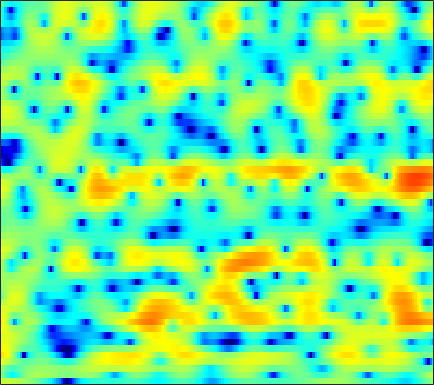

Values plotted in this chart, from the file beside it:
3.2621, 3.2294, 3.1483, 3.035, 2.9326, 2.7732, 2.5898, 2.4336, 2.2035, 1.9514, 1.6661, 1.4333, 1.0814, 0.67857, 0.34569, -0.15551, -0.72768, -1.1931, -1.8734, -2.6206, -3.4571, -4.1423, -5.1538, -6.3095
0.1785, -0.8904, -2.514, -4.245, -5.39, -6.162, -5.697, -4.784, -3.365, -2.048, -0.9467, -0.2652, 0.4587, 1.007, 1.312, 1.601, 1.772, 1.833, 1.84, 1.772, 1.645, 1.518, 1.314, 1.079
0.9171, 0.06917, -1.09, -2.144, -2.747, -3.152, -3.074, -2.767, -2.19, -1.549, -0.9501, -0.5396, -0.06838, 0.3197, 0.5566, 0.8029, 0.9776, 1.069, 1.131, 1.142, 1.105, 1.052, 0.9526, 0.8278
5.004, 4.469, 3.705, 2.892, 2.266, 1.429, 0.6143, 0.02494, -0.6888, -1.277, -1.675, -1.824, -1.824, -1.641, -1.429, -1.126, -0.8456, -0.6878, -0.5644, -0.5553, -0.6681, -0.8356, -1.156, -1.585
7.63, 7.053, 6.136, 5.015, 4.015, 2.421, 0.4299, -1.432, -4.733, -9.834, -21.74, -20.6, -10.62, -6.584, -4.779, -3.22, -2.282, -1.884, -1.695, -1.812, -2.231, -2.725, -3.605, -4.741
6.442, 6.097, 5.516, 4.788, 4.15, 3.193, 2.13, 1.299, 0.198, -0.7731, -1.529, -1.913, -2.208, -2.33, -2.391, -2.523, -2.754, -3.04, -3.604, -4.401, -5.477, -6.459, -8.002, -9.873
4.945, 4.889, 4.694, 4.38, 4.076, 3.594, 3.054, 2.621, 2.017, 1.397, 0.7697, 0.3016, -0.3405, -1.002, -1.527, -2.297, -3.163, -3.883, -4.949, -6.148, -7.469, -8.515, -9.961, -11.41
4.617, 4.624, 4.489, 4.232, 3.985, 3.597, 3.164, 2.817, 2.335, 1.84, 1.315, 0.8885, 0.2482, -0.4928, -1.134, -2.125, -3.29, -4.285, -5.793, -7.499, -9.434, -11.06, -13.24, -15
5.679, 5.286, 4.598, 3.778, 3.128, 2.308, 1.664, 1.368, 1.2, 1.183, 1.188, 1.142, 0.9649, 0.5782, 0.1578, -0.618, -1.66, -2.639, -4.226, -6.19, -8.666, -11.01, -14.84, -18.86
6.957, 5.961, 4.211, 1.768, -0.7123, -5.48, -11.7, -9.888, -4.617, -1.494, 0.3463, 1.199, 1.837, 2.047, 1.966, 1.606, 0.9691, 0.3395, -0.6827, -1.793, -2.905, -3.769, -4.91, -5.834
6.097, 5.326, 4.102, 2.686, 1.559, 0.1473, -0.7493, -0.8864, -0.4826, 0.1762, 0.7549, 1.049, 1.233, 1.141, 0.9239, 0.4597, -0.1626, -0.7315, -1.608, -2.546, -3.506, -4.254, -5.27, -6.213
4.584, 4.395, 4.134, 3.829, 3.58, 3.247, 2.936, 2.727, 2.437, 2.086, 1.673, 1.278, 0.6211, -0.1843, -0.8972, -1.931, -2.987, -3.748, -4.734, -5.765, -6.747, -7.483, -8.623, -10.24
1.648, 2.402, 3.243, 3.874, 4.194, 4.438, 4.471, 4.349, 4.019, 3.474, 2.689, 1.92, 0.5958, -1.111, -2.68, -5.252, -8.294, -10.48, -11.84, -11.06, -9.942, -9.373, -9.122, -9.468
-2.089, -0.06182, 1.823, 3.094, 3.756, 4.323, 4.569, 4.568, 4.349, 3.87, 3.102, 2.343, 1.028, -0.6522, -2.214, -4.787, -7.736, -9.731, -10.89, -9.872, -8.154, -7.207, -6.446, -5.997
0.2414, 0.8756, 1.665, 2.324, 2.717, 3.064, 3.243, 3.268, 3.154, 2.862, 2.394, 1.943, 1.201, 0.3111, -0.4007, -1.375, -2.322, -2.896, -3.432, -3.788, -3.95, -3.966, -3.939, -3.923
1.27, 1.385, 1.547, 1.708, 1.807, 1.925, 2.021, 2.062, 2.051, 1.972, 1.813, 1.62, 1.29, 0.8716, 0.4994, -0.0302, -0.616, -1.077, -1.631, -2.134, -2.624, -2.913, -3.17, -3.286
1.554, 1.332, 0.9772, 0.6333, 0.4629, 0.4218, 0.5776, 0.7869, 1.126, 1.446, 1.699, 1.794, 1.815, 1.697, 1.508, 1.112, 0.5777, 0.04227, -0.8518, -1.847, -2.941, -3.776, -4.657, -4.966
1.884, 0.8863, -1.012, -3.417, -5.115, -5.617, -3.978, -2.47, -0.7368, 0.522, 1.378, 1.848, 2.29, 2.543, 2.569, 2.433, 2.053, 1.547, 0.4466, -1.153, -3.521, -6.243, -12.68, -30.04
2.394, 1.159, -1.136, -4.205, -6.558, -7.451, -5.759, -4.37, -3.131, -2.486, -2.115, -1.747, -1.083, -0.2595, 0.364, 0.972, 1.251, 1.258, 0.9422, 0.2163, -0.7418, -1.506, -2.371, -2.607
4.252, 3.681, 2.75, 1.712, 0.927, -0.09406, -1.158, -2.105, -3.873, -6.781, -11.94, -17.39, -11.4, -5.967, -3.481, -1.346, -0.143, 0.3321, 0.5797, 0.3847, -0.09802, -0.5632, -1.236, -1.718
4.787, 4.563, 4.137, 3.571, 3.057, 2.244, 1.284, 0.4162, -0.9037, -2.341, -3.617, -4.074, -3.713, -2.597, -1.668, -0.6581, 0.01151, 0.2273, 0.1316, -0.3592, -1.368, -2.511, -4.685, -8.134
3.015, 3.032, 2.941, 2.735, 2.507, 2.131, 1.679, 1.307, 0.8121, 0.3542, 0.01373, -0.1394, -0.2131, -0.1533, -0.05937, 0.03229, 0.04746, -0.03241, -0.3556, -0.9092, -1.76, -2.599, -3.982, -5.563
1.018, 1.203, 1.347, 1.389, 1.363, 1.258, 1.095, 0.9571, 0.7593, 0.5657, 0.4107, 0.3233, 0.2528, 0.2197, 0.2059, 0.1955, 0.1391, 0.07174, -0.07846, -0.3337, -0.6568, -0.939, -1.349, -1.697
-0.5366, -0.2295, 0.07183, 0.2466, 0.3031, 0.2905, 0.2032, 0.1023, -0.05381, -0.1926, -0.3021, -0.3453, -0.3368, -0.2598, -0.1668, -0.007458, 0.162, 0.2697, 0.3996, 0.4819, 0.5099, 0.4939, 0.4409, 0.3556
-1.665, -1.195, -0.7713, -0.5608, -0.5398, -0.6609, -0.9309, -1.212, -1.629, -2.023, -2.312, -2.394, -2.303, -1.966, -1.59, -1.009, -0.3716, 0.07544, 0.6093, 1.071, 1.422, 1.622, 1.805, 1.876
-2.013, -1.425, -0.9923, -0.9079, -1.062, -1.536, -2.312, -3.095, -4.388, -5.942, -7.458, -8.178, -7.964, -6.523, -5.121, -3.314, -1.749, -0.7278, 0.3845, 1.266, 1.947, 2.34, 2.711, 2.926
-0.8324, -0.5205, -0.42, -0.6784, -1.088, -1.952, -3.187, -4.385, -6.496, -9.436, -14.04, -19.51, -18.46, -11.47, -8.164, -5.022, -2.709, -1.369, 0.08686, 1.18, 2.003, 2.458, 2.881, 3.14
1.455, 1.327, 0.9354, 0.2739, -0.406, -1.541, -2.915, -4.07, -5.63, -7.078, -8.058, -8.28, -7.776, -6.491, -5.229, -3.482, -1.865, -0.793, 0.3808, 1.308, 1.961, 2.295, 2.564, 2.635
3.962, 3.569, 2.837, 1.85, 0.8976, -0.6647, -2.653, -4.396, -7.057, -9.49, -10.17, -9.213, -7.025, -4.877, -3.467, -1.775, -0.4587, 0.3967, 1.238, 1.83, 2.153, 2.219, 2.108, 1.737
5.322, 4.891, 4.16, 3.181, 2.259, 0.7218, -1.299, -3.241, -6.634, -10.93, -12.17, -9.471, -5.878, -3.281, -1.86, -0.4539, 0.6234, 1.153, 1.675, 1.869, 1.799, 1.529, 0.8541, -0.2049
4.361, 4.081, 3.629, 3.072, 2.587, 1.805, 0.9746, 0.2668, -0.5846, -1.208, -1.445, -1.375, -0.9408, -0.4926, -0.1369, 0.1297, 0.3324, 0.4152, 0.4927, 0.5296, 0.397, 0.1181, -0.6898, -2.119
1.431, 1.349, 1.194, 1.102, 1.073, 1.113, 1.174, 1.266, 1.341, 1.425, 1.443, 1.436, 1.238, 0.8157, 0.2657, -0.7093, -2.179, -3.124, -3.767, -2.935, -1.573, -0.7159, -0.0732, -0.09611
-5.507, -5.801, -6.126, -6.053, -5.589, -4.404, -3.113, -2.107, -0.9809, -0.1036, 0.4821, 0.7397, 0.6837, 0.2432, -0.5472, -2.228, -5.373, -9.018, -14.05, -7.794, -3.069, -0.8805, 1.146, 2.326
-15.41, -17.22, -21.59, -30.16, -22.97, -15.62, -11.32, -9.072, -6.722, -4.891, -3.542, -2.783, -2.054, -1.675, -1.579, -1.714, -1.993, -2.099, -1.904, -1.144, -0.04948, 0.8461, 1.934, 2.852
-19.67, -19.87, -20.34, -20.38, -19.59, -17.58, -15.26, -13.51, -11.18, -9.031, -7.044, -5.755, -4.262, -3.098, -2.362, -1.586, -0.8996, -0.4758, 0.1236, 0.7244, 1.371, 1.853, 2.443, 2.986
-19.93, -18.97, -18.48, -18.57, -18.86, -19.72, -19.92, -18.84, -15.62, -12.15, -9.092, -7.189, -5.088, -3.4, -2.385, -1.229, -0.3183, 0.2692, 0.9181, 1.468, 1.94, 2.252, 2.638, 2.964
-13.37, -13.2, -13.38, -14.16, -15.32, -17.81, -20.95, -20.2, -15.13, -10.8, -7.561, -5.654, -3.616, -2.028, -1.062, -0.03192, 0.7496, 1.218, 1.679, 2.011, 2.217, 2.323, 2.428, 2.522
-4.989, -5.161, -5.435, -5.79, -6.072, -6.307, -6.212, -5.855, -4.925, -3.694, -2.388, -1.454, -0.3724, 0.5401, 1.102, 1.658, 2.053, 2.204, 2.273, 2.153, 1.878, 1.577, 1.081, 0.6158
0.6421, 0.5238, 0.373, 0.239, 0.1704, 0.1119, 0.1404, 0.2423, 0.4512, 0.7397, 1.031, 1.244, 1.499, 1.7, 1.793, 1.86, 1.807, 1.681, 1.351, 0.7752, -0.1116, -1.055, -2.784, -5.161
2.972, 2.954, 2.904, 2.822, 2.741, 2.6, 2.42, 2.272, 2.024, 1.735, 1.374, 1.064, 0.6315, 0.1726, -0.1578, -0.4896, -0.748, -0.9007, -1.166, -1.616, -2.411, -3.33, -5.077, -7.646
3.88, 3.983, 4.028, 3.962, 3.845, 3.608, 3.26, 2.912, 2.318, 1.537, 0.572, -0.3263, -1.75, -3.369, -4.528, -5.526, -5.533, -4.947, -4.031, -3.317, -2.996, -3.026, -3.346, -3.913
3.873, 4.08, 4.185, 4.123, 3.981, 3.675, 3.248, 2.829, 2.138, 1.208, -0.05365, -1.297, -3.59, -7.065, -11.29, -26.28, -14.6, -9.398, -5.654, -3.514, -2.212, -1.613, -1.237, -1.2
2.572, 2.73, 2.695, 2.451, 2.176, 1.742, 1.303, 1.002, 0.5873, 0.1158, -0.5434, -1.18, -2.22, -3.431, -4.256, -4.885, -4.633, -3.907, -2.729, -1.608, -0.7055, -0.1876, 0.2856, 0.5336
1.142, 0.965, 0.3382, -0.7023, -1.673, -2.929, -3.639, -3.58, -2.982, -2.249, -1.693, -1.468, -1.378, -1.426, -1.485, -1.517, -1.367, -1.163, -0.769, -0.2822, 0.1989, 0.5208, 0.9191, 1.232
1.4, 0.905, -0.3462, -2.51, -5.067, -11.13, -34.59, -13.22, -6.696, -3.651, -1.971, -1.267, -0.8342, -0.7625, -0.8621, -1.024, -1.099, -1.056, -0.8026, -0.4117, 0.03426, 0.3452, 0.6798, 0.9442
3.123, 2.847, 2.149, 1.076, 0.08856, -1.191, -1.865, -1.721, -0.9587, -0.1218, 0.3607, 0.4321, 0.09139, -0.7717, -1.734, -3.283, -4.687, -4.964, -4.139, -2.79, -1.67, -1.136, -0.9215, -1.178
3.097, 3.243, 3.272, 3.145, 2.989, 2.768, 2.595, 2.495, 2.396, 2.222, 1.844, 1.352, 0.3075, -1.377, -3.244, -7.139, -14.36, -17.88, -9.823, -5.679, -3.63, -2.972, -3.042, -4.332
0.6407, 1.123, 1.603, 1.932, 2.1, 2.236, 2.288, 2.278, 2.181, 1.961, 1.602, 1.202, 0.4696, -0.484, -1.323, -2.486, -3.391, -3.664, -3.466, -2.923, -2.415, -2.221, -2.272, -2.67
-2.196, -1.541, -0.8378, -0.2892, 0.04026, 0.3928, 0.6532, 0.799, 0.9155, 0.9469, 0.8944, 0.7931, 0.581, 0.3072, 0.08392, -0.2081, -0.4391, -0.537, -0.5833, -0.5555, -0.5088, -0.4777, -0.4819, -0.513
-4.313, -3.744, -3.085, -2.513, -2.131, -1.67, -1.25, -0.9565, -0.5905, -0.2544, 0.0299, 0.2153, 0.4258, 0.5813, 0.6646, 0.7545, 0.8247, 0.8628, 0.8983, 0.9232, 0.9219, 0.9097, 0.8636, 0.795
-5.978, -5.658, -5.227, -4.792, -4.459, -3.996, -3.471, -3.037, -2.388, -1.695, -0.9972, -0.4922, 0.1271, 0.6627, 1.004, 1.379, 1.665, 1.821, 1.966, 2.038, 2.045, 1.997, 1.88, 1.694
-8.331, -8.166, -7.875, -7.65, -7.518, -7.298, -6.861, -6.277, -5.145, -3.764, -2.328, -1.329, -0.1658, 0.8039, 1.399, 2.014, 2.454, 2.694, 2.904, 3.002, 3.008, 2.947, 2.776, 2.48
-13.54, -12.09, -10.89, -10.71, -11.27, -12.99, -15.27, -14.84, -10.8, -6.78, -3.736, -1.97, -0.1479, 1.184, 1.915, 2.608, 3.03, 3.216, 3.331, 3.372, 3.372, 3.369, 3.299, 3.1
-12.48, -10.97, -9.896, -9.746, -10.26, -11.67, -13.15, -12.64, -9.35, -5.788, -2.905, -1.21, 0.5135, 1.671, 2.224, 2.578, 2.537, 2.282, 1.787, 1.358, 1.287, 1.54, 2.14, 2.738
-5.315, -5.898, -6.517, -7.052, -7.296, -7.295, -6.772, -6.004, -4.607, -2.952, -1.37, -0.329, 0.7645, 1.448, 1.656, 1.434, 0.5604, -0.6517, -3.284, -7.641, -10.35, -6.722, -2.151, 0.7519
-3.994, -5.439, -7.569, -9.804, -11.04, -10.98, -9.176, -7.473, -5.355, -3.548, -2.077, -1.187, -0.3108, 0.204, 0.3159, 0.08997, -0.6285, -1.497, -3.091, -4.8, -5.209, -4.063, -1.67, 0.5365
-3.764, -5.564, -8.684, -13.32, -18.35, -18.01, -12.13, -9.219, -6.484, -4.572, -3.161, -2.363, -1.588, -1.101, -0.9042, -0.814, -0.8844, -0.9909, -1.137, -1.129, -0.8139, -0.3639, 0.4893, 1.477
-1.69, -2.73, -4.19, -5.546, -6.269, -6.599, -6.219, -5.675, -4.838, -4.027, -3.33, -2.903, -2.45, -2.13, -1.95, -1.808, -1.715, -1.662, -1.527, -1.242, -0.7644, -0.2545, 0.5429, 1.421
